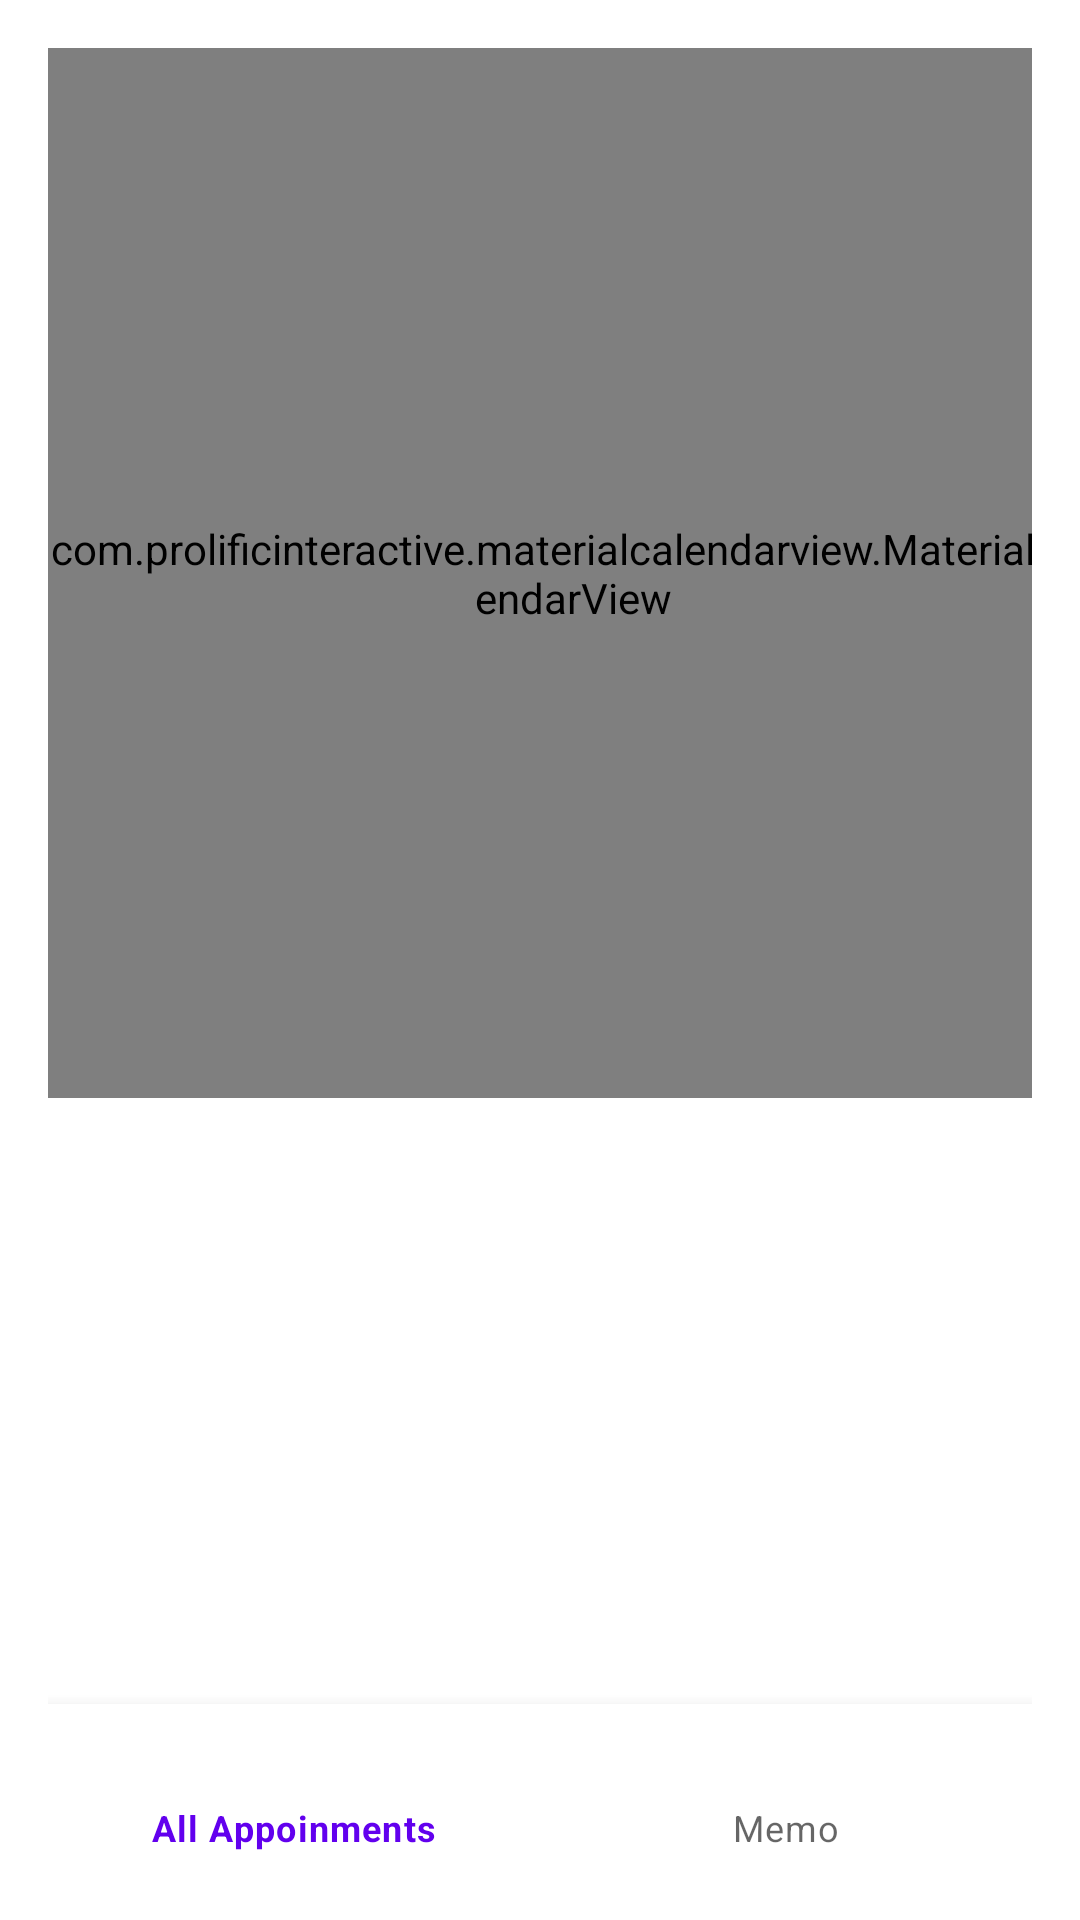

Here is an Android app screen rendered from its layout file. Give the layout XML and the strings, colors and styles it references.
<!-- AndroidManifest.xml: application theme AppTheme -->
<!-- res/layout/activity_home.xml -->
<?xml version="1.0" encoding="utf-8"?>
<RelativeLayout xmlns:android="http://schemas.android.com/apk/res/android"
    android:layout_width="match_parent"
    android:layout_height="match_parent"
    xmlns:tools="http://schemas.android.com/tools"
    xmlns:app="http://schemas.android.com/apk/res-auto"
    android:paddingBottom="16dp"
    android:paddingLeft="16dp"
    android:paddingRight="16dp"
    android:paddingTop="16dp"
    tools:context=".TodayFragment"
    android:orientation="vertical">

    <FrameLayout
        android:id="@+id/container"
        android:layout_width="match_parent"
        android:layout_height="match_parent"
        android:layout_above="@+id/bnv"
        >

        <TextView
            android:id="@+id/tv"
            android:layout_width="match_parent"
            android:layout_height="match_parent"
            android:text="@string/radio_indo"
            android:textStyle="bold"
            android:textColor="@color/colorPrimaryDark"
            android:textSize="15dp"/>

    <com.prolificinteractive.materialcalendarview.MaterialCalendarView
        xmlns:app="http://schemas.android.com/apk/res-auto"
        android:id="@+id/calendarView"
        android:layout_width="350dp"
        android:layout_height="350dp"
        android:layout_centerInParent="true"
        app:mcv_showOtherDates="all"
        app:mcv_selectionColor="#00F"
        />
    </FrameLayout>

    <android.support.design.widget.BottomNavigationView
        android:id="@+id/bnv"
        android:layout_width="match_parent"
        android:layout_height="wrap_content"
        android:layout_alignParentBottom="true"
        app:menu="@menu/bottomnavigation"
        ></android.support.design.widget.BottomNavigationView>

</RelativeLayout>
<!-- resources referenced by this layout -->
<resources>
  <string name="radio_indo">Indonesia</string>
  <!-- not gathered from this repository: default colours our renderer supplied (Android Studio template values) -->
  <color name="colorPrimaryDark">#FF3700B3</color>
</resources>
